pico-8 play session: hold → + tap 🅾

[t = 1 s] hold → ~1s, tap 🅾 ~2×
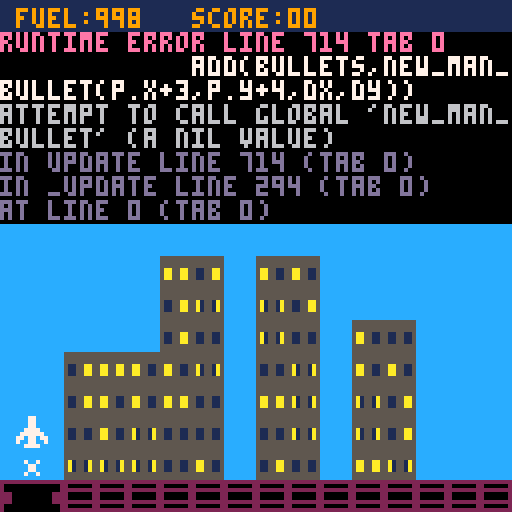

pico-8 cartridge
version 41
__lua__
--save picoville!

--ensure min speeds, pos or neg
function minspeed(spd,minspd)
  if (abs(spd)~=0 and abs(spd)<minspd) then
    if spd<0 then spd=-minspd else spd=minspd end
  end
  return spd
end

--zero pad a number
function pad(string,length)
  string=""..string
  if (#string==length) return string
  return "0"..pad(string,length-1)
end

--center text with optional bg color
function centertxt(str,y,clr,bg)
  if (bg) rectfill(64-(#str*2)-2,y-1,64+(#str*2),y+5,bg)
  print(str,64-#str*2,y,clr)
end

--text with bg
function bgtxt(str,x,y,clr,bg)
  rectfill(x-2,y-1,x+#str*4,y+5,bg)
  print(str,x,y,clr)
end

--get map sprite at a pixel location
function getmapsprite(x,y)
  local mx=flr(x/8)
  local my=flr(y/8)
  local map_sprite=mget(mx,my)
  return map_sprite
end

--check if object offstage
function is_offstage(obj,offset)
  offset=offset or 0
  return obj.x<0-offset or obj.x>128+offset or obj.x<0-offset or obj.y>128+offset
end

--ye olde screen rattle
function screen_shake()
  local offset_x=1-rnd(2)
  local offset_y=1-rnd(2)
  camera(offset_x,offset_y)
end

function _init()
  cartdata("savepicoville") --persistent hiscore
  t=0
  camy=0
  level=1
  titlesel=1
  hiscore=dget(0) or 0
  enemieskilled=0
  titleshadowclr={13,14,9,14,13}
  enemyspeed=1
  mode="title"
  peopleleft=100
  bonuscheck={x=0,y=15}
  bonuslastbrick=nil
  empty_stage()
  make_player()
  music(1,2500)
end

function game_over()
  t=0
  hiscore=max(hiscore,p.score)
  dset(0,hiscore) --record hiscore in cartdata
  level=1
  p.respawn()
  sfx(04)
  mode="game over"
end

--stats on top of screen
function status_bar()
  rectfill(0,0,128,8,1)
  --blink fuel if low (and game isn't over)
  print("fuel:"..flr(p.fuel),4,2,(mode=="game" and t%40<20 and p.fuel<p.lowfuel and 7 or 9))
  print("score:"..p.score.."0",48,2,9)
  for i=1,p.life do
    spr(56,124-i*6,0)
  end
end

function check_level()
  --currently super basic difficulty ramp based on original game
  if enemieskilled>=(level==1 and 10 or 16) then
    level_finished()
  end
end

function level_finished()
  t=0
  enemieskilled=0
  enemyspeed=level
  bullets={}
  mode="bonus"
  -- set min/max starting points for bonuscheck
  for building in all(buildings) do
    bonuscheck.y = min(bonuscheck.y,14-building.height)
    bonuscheck.x = max(bonuscheck.x,building.x+building.width)
  end
end

function next_level()
  t=0
  level+=1
  enemies={}
  gremlins={}
  supply={}
  balloon={}
  p.respawn()
  mode="game"
end

function start_game()
  mode="game"
  empty_stage()
  music(-1)
  sfx(05)
end

function about_page()
  mode="about"
  t=0
  camy=0
  cama=1
  --initial set of clouds
  clouds={
    {spr=128,x=50,y=-10,dx=0.7},
    {spr=128,x=-50,y=6,dx=0.35},
    {spr=166,x=50,y=24,dx=-0.3},
    {spr=166,x=-50,y=34,dx=0.5}
  }
  --randoclouds
  for i=1,5 do
    add(clouds,new_cloud())
  end
  userscrolled=false
end

function new_cloud()
  local x=rnd()>0.5 and -100 or 130
  local spd=(rnd(5)+1)/10
  return {
    spr=rnd()>0.5 and 128 or 166,
    x=x,
    y=-5+8*rnd(6),
    dx=rnd()>0.5 and -spd or spd
  }
end

--clear out stage actors
function empty_stage()
  enemies={}
  gremlins={}
  supply={}
  balloon={}
  bullets={}
  trains={}
  explosions={}
  buildingcrash={}
  rumblingrows={}
  make_buildings(mode=="title" and 3 or nil)
end

function restart()
  t=0
  titlesel=1
  enemieskilled=0
  p.reset()
  mode="title"
  empty_stage()
  music(1,2500)
end

function _update()
  t+=1
  building_update()

  if mode=="about" then
    --clouds
    for cloud in all(clouds) do
      cloud.x+=cloud.dx
      if (cloud.dx<0 and cloud.x<-130) or (cloud.dx>0 and cloud.x>130) then
        del(clouds,cloud)
        add(clouds,new_cloud())
      end
    end

    --autoscroll if user hasn't scrolled manually
    if not userscrolled and t>60 then
      camy+=1
    end

    --arrow keys scroll up + down with inertia
    if btn(2) or btn(3) then
      userscrolled=true
      cama+=1
      if btn(2) then
        camy-=1*cama
      else
        camy+=1*cama
      end
    else
      cama=1
    end

    camy=mid(0,camy,128)

    --action button goes to title
    if t>5 and (btnp(4) or btnp(5)) then
      sfx(18)
      camera()
      t=0
      titlesel=1
      mode="title"
    end
  end

  if mode=="title" then

    building_blink(4)
    check_enemy_spawn(5)
    check_train_spawn()
    for grp in all({enemies,gremlins,rumblingrows,trains}) do
      for obj in all(grp) do
        obj:update()
      end
    end
    --either action button runs selected menu item
    if t>5 and (btnp(4) or btnp(5)) then
      sfx(18)
      if (titlesel==1) start_game()
      if (titlesel==2) then
        about_page()
      end
    end
    --up/down changes menu item
    if t>5 and (btnp(2) or btnp(3)) then
      sfx(17)
      titlesel=(titlesel==1 and 2 or 1)
    end

  elseif mode=="bonus" then

    for grp in all({explosions,rumblingrows,trains}) do
      for obj in all(grp) do
        obj:update()
      end
    end
    -- set last bonus brick that flashed white to dark
    if bonuslastbrick~=nil then
      mset(bonuslastbrick.x,bonuslastbrick.y,05)
      bonuslastbrick=nil
    end
    -- tally bonus points
    if (bonuscheck.y<16) then
      local map_sprite=mget(bonuscheck.x,bonuscheck.y)
      -- skip tiles until brick
      while map_sprite>5 and bonuscheck.y<16 do
        bonuscheck.x-=1
        if bonuscheck.x<0 then
          bonuscheck.y+=1
          bonuscheck.x=15
        end
        map_sprite=mget(bonuscheck.x,bonuscheck.y)
      end
      -- unbroken brick
      p.scored(1)
      bonuslastbrick={x=bonuscheck.x,y=bonuscheck.y}
      sfx(12)
      mset(bonuscheck.x,bonuscheck.y,map_sprite+47) --white flash
      bonuscheck.x-=1
      if bonuscheck.x<0 then
        bonuscheck.y+=1
        bonuscheck.x=15
      end
    else
      building_blink(1)
      if (t>10 and (btnp(4) or btnp(5))) then
        next_level()
      end
    end

  elseif mode=="game" then

    p.update()
    building_blink(3)
    check_enemy_spawn(level+1)
    check_supply_spawn()
    check_train_spawn()
    for grp in all({bullets,enemies,gremlins,supply,balloon,explosions,rumblingrows,trains}) do
      for obj in all(grp) do
        obj:update()
      end
    end

  elseif mode=="game over" then

    building_blink(1)
    for grp in all({enemies,gremlins,supply,balloon,explosions,rumblingrows,trains}) do
      for obj in all(grp) do
        obj:update()
      end
    end
    if (t>10 and (btnp(4) or btnp(5))) then
      sfx(18)
      restart()
    end

  end
end

-- draw!
function _draw()
  cls()
  --draw the stage including generated buildings
  map(0,0,0,0,128,32)

  if mode=="about" then
    cls(12)

    --clouds
    for cloud in all(clouds) do
      --different sprite widths for clouds
      local w=cloud.spr==128 and 12 or 10
      spr(cloud.spr,cloud.x,cloud.y,w,2)
    end

    --print title gfx
    ?introgfx,0,0
    ?titlegfx,5,1
    pal(7,1)
    spr(73,50,120,4,1)
    fillp(▤)
    circfill(44,122,2,1)
    circfill(82,122,2,1)
    fillp()
    pal()

    --bottom bg
    rectfill(0,128,128,256,13)
    --borders
    rectfill(0,128,128,156,1)
    rectfill(0,128,10,256,1)
    rectfill(118,128,128,256,1)
    rectfill(0,242,128,256,1)
    --rounded corners
    pset(11,157,1)
    pset(117,157,1)
    pset(11,241,1)
    pset(117,241,1)

    --glow eyes
    if t%5>2 and t%8<3 then
      spr(69,40,48,2,2)
      spr(71,64,48,2,2)
      pset()
    elseif t%8>3 and t%8<7 then
      spr(101,40,48,2,2)
      spr(103,64,48,2,2)
    end

    centertxt("oh no! picoville is under",133,9)
    centertxt("attack! fight back the mutants",140,9)
    centertxt("and save the townspeople",147,9)

    spr(t%10<5 and 16 or 17,37,160)
    print("20 points",52,162,7)

    spr(34,37,170,1,1,t%10<5 and true or false)
    print("50 points",52,172,7)

    pal(13,5)
    spr(t%10<5 and 53 or 54,37,180)
    print("90 points",52,182,7)
    pal(13,13)

    spr(t%10<5 and 39 or 40,37,190)
    print("400 fuel",52,192,7)

    spr(56,37,200)
    print("every 1000",52,202,7)

    spr(01,37,211)
    print("10 points",52,212,7)
    print("each round",52,219,7)

    --pan down
    centertxt("back to title",231,7,1)
    centertxt("nate beaty 2023",247,9)
    camera(0,camy)
  end

  if mode=="title" then

    for grp in all({enemies,gremlins,rumblingrows,trains}) do
      for obj in all(grp) do
        obj:draw()
      end
    end
    rectfill(0,0,128,8,1)
    pal(7,12)
    spr(73,32,2,4,1)
    pal()
    print("presents",65,2,12)
    ?titlegfx,7,12
    bgtxt("play",73,51,7,(titlesel==1 and 1 or 12))
    bgtxt("about",71,59,7,(titlesel==2 and 1 or 12))
    --hi-score with shadow
    centertxt("hi-score:"..pad(hiscore.."0",6),113,1,2)
    centertxt("hi-score:"..pad(hiscore.."0",6),114,9)

  elseif mode=="game" then

    for grp in all({bullets,enemies,gremlins,supply,balloon,explosions,rumblingrows,trains}) do
      for obj in all(grp) do
        obj:draw()
      end
    end
    p.draw()
    status_bar()

  elseif mode=="bonus" then

    for grp in all({explosions,rumblingrows,trains}) do
      for obj in all(grp) do
        obj:draw()
      end
    end
    status_bar()
    print("level "..level.." complete",32,28,1)
    if bonuscheck.y<16 and t%30<15 then
      print("bonus points",40,38,1)
    end

  elseif mode=="game over" then

    for grp in all({enemies,gremlins,supply,balloon,explosions,rumblingrows,trains}) do
      for obj in all(grp) do
        obj:draw()
      end
    end
    rectfill(0,0,128,8,1)
    centertxt("score:"..p.score.."0",2,9)
    spr(64,45,18,5,4)
    centertxt("restart",52,7,1)
  end

end

--player functions

---------------
-- new player!
function make_player()
  p={}
  p.x=4
  p.y=113
  p.dx=0
  p.dy=0
  p.fuel=999
  p.lowfuel=300
  p.life=3
  p.score=0
  p.extralife=0
  p.dying=0
  p.mode="man"
  p.boxman={x1=2,y1=1,x2=5,y2=6} --collision box
  p.boxplane={x1=0,y1=0,x2=7,y2=7}
  p.box=p.boxman
  p.dir="n"
  p.smokes={{x=0,y=0},{x=0,y=0},{x=0,y=0},{x=0,y=0}}

  p.flipx=false --flip horizontal
  p.flipy=false --flip vertical
  p.sprite=0

  p.maxspd=1 --max speed
  p.minspd=1 --min speed
  p.a=0.25 --acceleration
  p.drg=0.95 --friction (1=none,0=instant)

  p.resupply=function()
    p.fuel+=400
    if (p.fuel>999) p.fuel=999
  end

  p.reset=function()
    p.fuel=999
    p.mode="man"
    p.score=0
    p.extralife=0
    p.life=3
  end

  p.scored=function(points)
    p.score+=points
    p.extralife+=points
    -- extra life?
    if p.extralife>=100 then
      p.extralife=0
      if (p.life<5) then
        sfx(15)
        p.life+=1
      end
    end
  end

  p.die=function()
    new_explosion(p.x,p.y)
    if p.mode=="plane" then
      sfx(01)
    else
      sfx(14)
    end
    p.life-=1
    if (p.life==0) then
      game_over()
    else
      p.dying=10
      p.dx=0
      p.dy=0
    end
  end

  p.respawn=function()
    p.fuel=999
    p.mode="man"
    p.x=4
    p.y=113
    p.dx=0
    p.dy=0
  end

  --smoke from back of plane (this is a mess! but it works?)
  p.smoke=function()
    -- local x,y=p.x,p.y
    if p.dir=="n" then
      p.smokes[t%#p.smokes]={x=p.x+3,y=p.y-p.dy*1.5+rnd(2)+6}
    elseif p.dir=="s" then
      p.smokes[t%#p.smokes]={x=p.x+3,y=p.y-p.dy*1.5-rnd(2)-1}
    elseif p.dir=="w" then
      p.smokes[t%#p.smokes]={x=p.x-p.dx*1.5+rnd(2)+4,y=p.y+4}
    elseif p.dir=="e" then
      p.smokes[t%#p.smokes]={x=p.x-p.dx*1.5-rnd(2)+2,y=p.y+4}
    elseif p.dir=="se" then
      p.smokes[t%#p.smokes]={x=p.x-p.dx*1.5-rnd(2),y=p.y-p.dy*1.5-rnd(2)}
    elseif p.dir=="sw" then
      p.smokes[t%#p.smokes]={x=p.x+p.dx*1.5+12+rnd(2),y=p.y-p.dy*1.5-rnd(2)}
    elseif p.dir=="nw" then
      p.smokes[t%#p.smokes]={x=p.x+p.dx*1.5+10+rnd(2),y=p.y-p.dy*1.5+8}
    elseif p.dir=="ne" then
      p.smokes[t%#p.smokes]={x=p.x-p.dx*1.5-rnd(2),y=p.y-p.dy*1.5+rnd(2)+8}
    end
  end

  --player update
  p.update=function()
    --wait a spell before respawn
    if (p.dying>0) then

      p.dying-=1
      if p.dying==0 then
        p.respawn()
      end

    else

      --switch between man/plane?
      if p.mode=="man" and p.y<112 then
        p.mode="plane"
        p.x=4
        p.y=102
        p.dy=-1
        p.box=p.boxplane
        sfx(10)
      elseif p.mode=="plane" and p.y>104 then
        if p.x>16 then
          p.die()
        else
          p.mode="man"
          p.x=4
          p.y=113
          p.dy=0
          p.box=p.boxman
          sfx(10)
        end
      end

      --man slow, plane fast
      if p.mode=="man" then
        p.maxspd=2
        p.drg=0.4
      else
        p.maxspd=2.5
        p.drg=0.95
      end

      --fuel check
      if (t%2==0) then
        if p.mode=="man" then
          --manfuel
          p.fuel-=0.1
        else
          --planefuel (empties faster based on velocity)
          if (p.dy~=0 or p.dx~=0) then p.fuel-=(abs(p.dx)+abs(p.dy)) else p.fuel-=0.5 end
        end
        --low fuel klaxon
        if (p.fuel<p.lowfuel and t%40==0) sfx(13)
        p.fuel=max(p.fuel,0)
        --out of fuel!
        if (p.fuel==0) p.die()
      end

      -- check for button presses to get sprite, flip, and direction (another mess that could be greatly simplified)
      if btn(0) then --left
        p.flipx=true
        p.dx-=p.a
        if (p.dx>0 and p.dx<p.minspd) p.dx=-0.1
        if (not btn(2) and not btn(3)) then
          p.dy=0
          p.sprite=19
          p.flipy=false
          p.dir="w"
        else
          p.flipx=true
          if (p.dy<0) then
            p.sprite=20
            p.dir="sw"
          else
            p.sprite=21
            p.dir="nw"
          end
        end
      elseif btn(1) then --right
        p.flipx=false
        p.dx+=p.a
        if (p.dx<0 and abs(p.dx)<p.minspd) p.dx=0.1
        if not btn(2) and not btn(3) then
          p.dy=0
          p.sprite=19
          p.flipy=false
          p.dir="e"
        else
          p.flipx=false
          if (p.dy<0) then
            p.sprite=20
            p.dir="se"
          else
            p.sprite=21
            p.dir="ne"
          end
        end
      end

      if btn(2) then --up
        p.flipy=false
        p.dy-=p.a
        if (p.dy>0 and p.dy<p.minspd) p.dy=-0.1
        if not btn(0) and not btn(1) then
          p.dx=0
          p.sprite=18
          p.flipx=false
          p.dir="n"
        else
          p.sprite=20
          if (p.dx<0) then
            p.flipx=true
            p.dir="nw"
          else
            p.flipx=false
            p.dir="ne"
          end
        end
      elseif btn(3) then --down
        p.flipy=true
        p.dy+=p.a
        if (p.dy<0 and p.dy>-p.minspd) p.dy=0.1
        if not btn(0) and not btn(1) then
          p.dx=0
          p.sprite=18
          p.dir="s"
        else
          p.sprite=21
          p.flipy=false
          if (p.dx<0) then
            p.dir="sw"
          else
            p.dir="se"
          end
        end
      end

      --pewpew
      if btnp(4) or btnp(5) then
        if mode=="game" and (p.mode=="man" or abs(p.dx)~=0 or abs(p.dy)~=0) then
          sfx(00)
          local dx=p.dx
          local dy=p.dy
          -- support for quick turn and shoots when direction doesn't match flipx/flipy
          if p.dy==0 and ((p.flipx and p.dx>0) or (not p.flipx and p.dx<0)) then dx=p.dx*-1 end
          if p.dx==0 and ((p.flipy and p.dy<0) or (not p.flipy and p.dy>0)) then dy=p.dy*-1 end
          if p.mode=="plane" then
            add(bullets,new_bullet(p.x+3,p.y+4,dx,dy))
          else
            add(bullets,new_man_bullet(p.x+3,p.y+4,dx,dy))
          end
        end
      end

      --limit to max speed
      p.dx=mid(-p.maxspd,p.dx,p.maxspd)
      p.dy=mid(-p.maxspd,p.dy,p.maxspd)

      --check if next to wall
      wall_check(p)

      check_building_hit(p,"player")

      --can move?
      if (can_move(p,p.dx,p.dy)) then
        p.x+=p.dx
        p.y+=p.dy
        p.smoke()
        --if no buttons pushed, ensure sprite is facing direction (could be simplified with using 8 sprites and no flip!)
        if not btn(0) and not btn(1) and not btn(2) and not btn(3) then
          --up=sprite18 --down=sprite18,flipy
          if p.dx==0 and p.dy<0 then p.sprite=18 p.flipy=false p.dir="n" end
          if p.dx==0 and p.dy>0 then p.sprite=18 p.flipy=true p.dir="s" end
          --right=sprite19 --left=sprite19,flipx
          if p.dx>0 and p.dy==0 then p.sprite=19 p.flipx=false p.dir="e" end
          if p.dx<0 and p.dy==0 then p.sprite=19 p.flipx=true p.dir="w" end
          --upright=sprite20 --upleft=sprite20,flipx
          if p.dx>0 and p.dy<0 then p.sprite=20 p.flipx=false p.dir="ne" end
          if p.dx<0 and p.dy<0 then p.sprite=20 p.flipx=true p.dir="nw" end
          --downright=sprite21 --downleft=sprite21,flipx
          if p.dx>0 and p.dy>0 then p.sprite=21 p.flipx=false p.dir="se" end
          if p.dx<0 and p.dy>0 then p.sprite=21 p.flipx=true p.dir="sw" end
        end
      else
        p.dx=0
        p.dy=0
      end

      --add drag
      if (abs(p.dx)>0) p.dx*=p.drg
      if (abs(p.dy)>0) p.dy*=p.drg

      --make sure they don't drop below min speed
      if p.mode=="plane" then
        p.dx=minspeed(p.dx,p.minspd)
        p.dy=minspeed(p.dy,p.minspd)
      end

    end
  end

  --player draw
  p.draw=function()
    if p.dying==0 then
      if p.mode=="man" then
        spr(0,p.x,p.y,1,1,p.flipx)
        --draw docked plane if man
        spr(18,4,104)
      else
        if abs(p.dx)>0 or abs(p.dy)>0 then
          for i=1,3 do
            pset(p.smokes[i].x+rnd(2),p.smokes[i].y+rnd(2),6)
          end
        end
        spr(p.sprite,p.x,p.y,1,1,p.flipx,p.flipy)
      end
    end
    -- print(p.dir,10,10,7)
    -- print(p.x..","..p.y,40,10,5)
    -- print(p.dx..","..p.dy,40,20,5)
  end

end

-- buildings

function building_blink(chk)
  if t%chk==0 then
    -- blink undamaged building lights
    for i=1,#buildings do
      for h=1,buildings[i].height do
        for w=1,buildings[i].width do
          local map_x=buildings[i].x+w
          local map_y=14-buildings[i].height+h
          local map_sprite=mget(map_x,map_y)
          if (chk==1 or rnd()>0.98) and fget(map_sprite,1) and not fget(map_sprite,2) then
            mset(map_x,map_y,flr(rnd(5))+1)
          end
        end
      end
    end
  end
end

-- create randomized buildings
function make_buildings()
  rumblingrows={}
  -- reset all building tiles to sky
  for x=0,16 do
    for y=0,14 do
      mset(x,y,8)
    end
  end

  -- reset peopleleft
  peopleleft=0

  -- generate random buildings
  buildings={}
  lastx=1
  for i=1,4 do
    building={
      height=flr(rnd(5)+3),
      width=flr(rnd(2))+2,
      x=lastx
    }
    lastx=lastx+building.width+(flr(rnd(3)))
    for n=1,building.height do
      for x=1,building.width do
        mset(building.x+x,15-n,flr(rnd(5))+1)
      end
    end
    peopleleft+=building.height*building.width
    add(buildings,building)
  end
end

-- collision detection for building
function check_building_hit(obj,grp)
  local nx_l=obj.x+obj.dx+obj.box.x1
  local nx_r=obj.x+obj.dx+obj.box.x2
  local ny_t=obj.y+obj.dy+obj.box.y1
  local ny_b=obj.y+obj.dy+obj.box.y2
  -- set variable so we can use "or"
  local foo = is_undamaged_brick(nx_l,ny_t,obj,grp) or
    is_undamaged_brick(nx_l,ny_b,obj,grp) or
    is_undamaged_brick(nx_r,ny_t,obj,grp) or
    is_undamaged_brick(nx_r,ny_b,obj,grp)
end

function is_undamaged_brick(x,y,obj,grp)
  local map_x=flr(x/8)
  local map_y=flr(y/8)
  local map_sprite=mget(map_x,map_y)
  if fget(map_sprite,1) and not fget(map_sprite,2) then
    -- remove object hitting building
    if grp=="player" then p.die()
    else del(grp,obj) end
    sfx(1)
    new_explosion(map_x*8,map_y*8)
    -- random damaged sprite
    mset(map_x,map_y,6+flr(rnd(2)))
    -- check building rows for collapse
    check_building_collapse()
    return true
  end
  return false
end

-- check for any building rows with all damage
function check_building_collapse()
  for building in all(buildings) do
    for i=1,building.height do
      rowbusted=true
      for j=1,building.width do
        local map_sprite=mget(building.x+j,14-building.height+i)
        -- any undamaged pieces? row is not busted
        if not fget(map_sprite,2) then
          rowbusted=false
        end
      end
      if rowbusted then
        -- collapsing rubble
        add(buildingcrash,{building=building,rowbusted=i})
      end
    end
  end
end

-- row to collapse
function new_rumblingrow(x,y,delay)
  local obj={x=x,y=y,delay=delay,t=0}
  obj.update=function(this)
    this.t+=1
    if (this.t > this.delay+15) del(rumblingrows,this)
  end
  obj.draw=function(this)
    local sprite=24
    if (this.t > this.delay+10) then
      if this.t%3==0 then sprite=28 else sprite=29 end
    elseif (this.t > this.delay+5) then
      if this.t%3==0 then sprite=26 else sprite=27 end
    else
      if this.t%3==0 then sprite=24 else sprite=25 end
    end
    spr(sprite,this.x,this.y)
  end
  return obj
end

-- building update loop
function building_update()
  if #buildingcrash>0 then
    for obj in all(buildingcrash) do
      for i=1,obj.rowbusted do
        sfx(11)
        for j=1,obj.building.width do
          local mx=obj.building.x+j
          local my=14-obj.building.height+i
          mset(mx,my,8)
          add(rumblingrows,new_rumblingrow(mx*8,my*8,i*10))
        end
        -- any undamaged brick left?
        peopleleft-=obj.building.width
      end
      -- shorten building height
      obj.building.height-=obj.rowbusted
    end
    -- you killed chicago!
    if (peopleleft<=0) game_over()
    buildingcrash={}
  end
end
-- supply functions

-- spawn supply in update function
function check_supply_spawn()
  if (#supply<1 and #balloon<1 and t%3==0 and rnd()>0.99) add(supply,new_supply())
end
function check_train_spawn()
  if (#trains<1 and t%3==0 and rnd()>0.9) add(trains,new_train())
end
function check_balloon_spawn(obj)
  if (not obj.has_deployed and rnd()>0.96) add(balloon,new_balloon(obj))
end

-- new balloon!
function new_balloon(supply)
  supply.has_deployed=true
  local obj={x=supply.x,y=supply.y,dx=supply.dx,dy=1,sprite=37,t=0}
  obj.box={x1=0,y1=3,x2=8,y2=8}
  sfx(09)

  obj.update=function(this)
    this.t+=1
    -- hitting player?
    if (coll(this,p)) then
      sfx(10)
      p.resupply()
      balloon={}
    end

    -- check for collisions with enemies
    for grp in all({enemies,gremlins}) do
      for obj in all(grp) do
        if (coll(this,obj)) then
          obj.die(obj)
          this.die(this)
        end
      end
    end

    -- parachute open?
    if this.t < 20 then
      if t%4<2 then this.sprite=37 else this.sprite=38 end
    else
      this.dx=0
      this.dy=0.5
      if t%4<2 then this.sprite=39 else this.sprite=40 end
    end

    -- check for collisions with building
    check_building_hit(this,balloon)

    -- bottom of stage? pop balloon
    if (this.y>104) this.die(this)

    --move it
    this.x += this.dx
    this.y += this.dy

    -- offscreen?
    if (this.x<-10 or this.x>138 or this.y>138) del(balloon,this)
  end

  obj.draw=function(this)
    spr(this.sprite,this.x,this.y)
  end

  --bye bye
  obj.die=function(this)
    sfx(02)
    new_explosion(this.x,this.y)
    del(balloon,this)
  end

  --return the supply
  return obj
end

-- new supply!
function new_supply()
  local obj={x=0,y=15,dx=1,dy=0,sprite=35,flipx=false,t=0,has_deployed=false}
  -- which side of screen to spawn from?
  if rnd(1)>0.35 then
    obj.x=128
    obj.dx=-1
  end
  obj.box={x1=0,y1=2,x2=9,y2=9}

  obj.update=function(this)
    this.t+=1
    --move it!
    if this.has_deployed then this.x += this.dx * 2 else this.x += this.dx end
    this.y += this.dy

    -- hitting player?
    if (p.dying==0 and coll(this,p)) then
      p.die()
      this.die(this)
    end

    -- check for collisions with enemies
    for grp in all({enemies,gremlins}) do
      for obj in all(grp) do
        if (coll(this,obj)) then
          obj.die(obj)
          this.die(this)
        end
      end
    end

    -- animate jet
    if t%4<2 then this.sprite=35 else this.sprite=36 end

    -- flip sprite based on direction
    this.flipx=this.dx>0

    -- emit balloon?
    -- check position across screen
    if this.dx<1 then screen_pos=this.x/128 else screen_pos=(128-this.x)/128 end
    if (screen_pos>0.2 and screen_pos<0.8) check_balloon_spawn(this)

    -- offscreen?
    if (is_offstage(this,10)) del(supply,this)
  end

  obj.draw=function(this)
    spr(this.sprite,this.x,this.y,1,1,this.flipx)
  end

  obj.die=function(this)
    sfx(02)
    new_explosion(this.x,this.y)
    del(supply,this)
  end

  --return the supply
  return obj
end

-- new train!
function new_train()
  local obj={x=-24,y=119,dx=1,dy=0,sprite=55,t=0,express=false}
  -- which side of screen to spawn from?
  if rnd()>0.3 then
    obj.x=130
    obj.dx=-1
  end
  if (rnd()>0.8) obj.express=true
  obj.box={x1=0,y1=2,x2=22,y2=6}

  obj.update=function(this)
    this.t+=1

    -- hitting player?
    if (mode=="game" and p.dying==0 and coll(this,p)) then
      p.die()
    end

    --move it!
    if this.express then this.x+=this.dx*2 else this.x+=this.dx end
    this.y += this.dy

    -- offscreen?
    if (is_offstage(this,40)) del(trains,this)
  end

  obj.draw=function(this)
    -- make red if express
    if (this.express) pal(9,8)
    -- draw train cars
    spr(this.sprite,this.x,this.y)
    spr(this.sprite,this.x+8,this.y,1,1,true)
    spr(this.sprite,this.x+16,this.y,1,1,true)
    pal()
  end

  return obj
end

-- enemies functions

-- spawn enemies in update function
function check_enemy_spawn(max)
  if (#enemies<max and rnd(100) > 95) add(enemies, new_enemy(rnd(128), -10))
end

-- new explosion
function new_explosion(x,y)
  local obj={x=x,y=y,t=10,sprite=32}
  obj.update=function(this)
    this.t-=1
    if t%3==0 then this.sprite=32 else this.sprite=33 end
    if (this.t==0) del(explosions, this)
  end
  obj.draw=function(this)
    spr(this.sprite,this.x,this.y)
  end
  add(explosions, obj)
end

-- construct new enemy
function new_enemy(x,y)
  local obj={x=x, y=y, dx=0, dy=0.5, sprite=16, t=0}
  obj.box={x1=0,y1=3,x2=7,y2=7}

  obj.update=function(this)
    -- hitting player?
    if p.dying==0 and coll(this,p) then
      p.die()
      this.die(this)
    end

    -- hitting supply?
    foreach(supply, function(obj)
      if coll(this,obj) then
        obj.die(obj)
        this.die(this)
      end
    end)

    if t%5==0 then this.sprite=16 else this.sprite=17 end

    --herky jerk
    if (rnd(100) > 97) this.dx = (rnd(5) - 2.5)/2
    if (rnd(100) > 98) this.dy = (rnd(3) - 1)/2

    --move it
    this.x += this.dx
    this.y += this.dy

    -- bounce from top
    if (this.y < -10) then
      this.dy = 1
      this.y = -10
    end

    -- offscreen?
    if (this.x < -10 or this.x > 138) del(enemies, this)
  end

  obj.draw = function(this)
    spr(this.sprite, this.x, this.y)
  end

  --bye bye
  obj.die=function(this)
    sfx(02)
    sfx(03)
    new_explosion(this.x,this.y)
    del(enemies,this)
  end

  --return the enemy
  return obj
end

--bullets functions

function new_bullet(x,y,dx,dy)
  local obj = {x=x,y=y,len=3}
  obj.box = {x1=-2,y1=-2,x2=2,y2=2} --collision box
  obj.dx=dx*obj.len*2
  obj.dy=dy*obj.len*2
  obj.dx=minspeed(obj.dx,obj.len*2)
  obj.dy=minspeed(obj.dy,obj.len*2)

  -- update loop
  obj.update=function(this)
    -- check for collisions with enemy
    for obj in all(enemies) do
      if (coll(this,obj)) then
        p.score+=2
        enemieskilled+=1
        obj.die(obj)
        del(bullets,this)
        check_level()
      end
    end
    -- check for collisions with supply
    for grp in all({supply,balloon}) do
      for obj in all(grp) do
        if (coll(this,obj)) then
          obj.die(obj)
          del(bullets,this)
        end
      end
    end

    -- check for collisions with building
    check_building_hit(this,bullets)

    --move the bullet
    this.x += obj.dx
    this.y += obj.dy

    -- offstage?
    if (is_offstage(this, 20)) del(bullets, this)
  end

  -- draw loop
  obj.draw=function(this)
    line(this.x-obj.dx,this.y-obj.dy,this.x,this.y,1)
  end

  --return the bullet
  return obj
end

--collision functions

-- get absolute coordinates
function abs_box(s)
  local box={}
  box.x1=s.box.x1+s.x
  box.y1=s.box.y1+s.y
  box.x2=s.box.x2+s.x
  box.y2=s.box.y2+s.y
  return box
end

-- check if object a and b are colliding
function coll(a,b)
  local box_a=abs_box(a)
  local box_b=abs_box(b)
  local hit=true
  if box_a.x1>box_b.x2 or
    box_a.y1>box_b.y2 or
    box_b.x1>box_a.x2 or
    box_b.y1>box_a.y2 then
    hit=false
  end
  return hit
end

-- can sprite move in a direction?
function can_move(a,dx,dy)
  --where object is trying to be, relative to hitbox (a.box)
  local nx_l=a.x+dx+a.box.x1   --lft
  local nx_r=a.x+dx+a.box.x2   --rgt
  local ny_t=a.y+dy+a.box.y1   --top
  local ny_b=a.y+dy+a.box.y2   --btm

  --is that spot solid?
  local top_left_solid=solid(nx_l,ny_t)
  local btm_left_solid=solid(nx_l,ny_b)
  local top_right_solid=solid(nx_r,ny_t)
  local btm_right_solid=solid(nx_r,ny_b)

  --nothing solid means we can move into that spot
  return not (top_left_solid or
              btm_left_solid or
              top_right_solid or
              btm_right_solid)
end

--checks an x,y pixel coordinate
--against the map to see if it
--can be walked on or not
function solid(x,y)
  -- offstage?
  if (x<0 or x>128 or y<9) return true
  local mx=flr(x/8)
  local my=flr(y/8)
  local map_sprite=mget(mx,my)
  local flag=fget(map_sprite,0)
  return flag
end

--this checks to see if the
--player is next to a wall. if
--so, don't let them try to move
--in that direction.
function wall_check(a)

  if ((a.dx<0 and (solid(a.x-1,a.y) or solid(a.x-1,a.y+a.box.y2-1))) or (a.dx>0 and (solid(a.x+a.box.x2,a.y) or solid(a.x+a.box.x2,a.y+a.box.y2-1)))) p.dx=0
  if ((a.dy<0 and (solid(a.x,a.y-1) or solid(a.x+a.box.y2-1,a.y-1))) or (a.dy>0 and (solid(a.x,a.y+a.box.y2) or solid(a.x+a.box.x2-1,a.y+a.box.y2)))) p.dy=0

end
--camera/map functions

function update_map()
  mx=flr(p.x/16)*16
  my=flr(p.y/16)*16
end

function update_camera()
 
 --normally we'd just set cx,cy
 --to mx*8,my*8 which would snap
 --the camera to the current map
 --location. instead we're going
 --to smoothly change cx,cy over
 --time to match mx*8,my*8. we
 --will be reducing the distance
 --between cx,cy and mx*8,my*8
 --by a percentage each time, so
 --when they are far apart, it
 --will change a lot, but as
 --cx,cy gets closer and closer,
 --they'll change less and less.
 --this makes it seem like the 
 --camera smoothly slows down 
 --to a stop when moving.
 
 --first we need to know how far
 --from cx,cy is from mx*8,my*8.
 cx_diff=mx*8-cx
 cy_diff=my*8-cy
 
 --it's not worth dealing with
 --tiny amounts of difference
 --between the camera and map
 --location, so just set it to
 --zero if the difference is
 --low enough.
 if (abs(cx_diff)<0.1) cx_diff=0
 if (abs(cy_diff)<0.1) cy_diff=0
 
 --instead of reducing the
 --distance by a set amount each
 --time, we're going to reduce
 --the distance by a percentage
 --of the distance. this means
 --when it's far away, the
 --camera will move a lot, but
 --as it gets closer, it will
 --only move a little each time.
 --we find that percentage by
 --multiplying the difference
 --in distance by the transition
 --speed that was set in _init()
 cx_diff*=transition_speed
 cy_diff*=transition_speed
 
 --now we add that reduced
 --distance to cx,cy to move
 --them closer to mx*8,my*8
 cx+=cx_diff
 cy+=cy_diff
 
 camera(cx,cy)
end
__gfx__
00000000555555555555555555555555555555555555555555d55d5555d55d55cccccccc22222222222000002222222222222222000002220000000000000000
0000000055555555555555555555555555555555555555555d5d55d55d5cc5d5cccccccc20000002222000002000000000000002000002220000000000000000
00700700555555555555555555555555555555555555555555dcdd5555d5ccd5cccccccc22222222222000002000000000000002000002220000000000000000
000770005aa55aa55a1551a551155aa55aa5511551155115ddcccddddddcccddcccccccc20000002200000002220000000000222000000020000000000000000
000770005aa55aa55a1551a551155aa55aa55115511551155dccccd55d5cccd5cccccccc20000002200000002220000000000222000000020000000000000000
007007005aa55aa55a1551a551155aa55aa5511551155115ddccc5ddddcccdddcccccccc22222222222000002220000000000222000002220000000000000000
0000000055555555555555555555555555555555555555555ddc5d55d5cccc55cccccccc20000002222000002000000000000002000002220000000000000000
0000000055555555555555555555555555555555555555555d5d55d55ddccdd5cccccccc22222222222000002000000000000002000002220000000000000000
00000000000000000007700000000000000000070700000000555555005555550000000000000000000000000000000000000000000000000000000000000000
00000000000000000007700000000000000007700700000000555555005555550000000000000000000000000000000000000000000000000000000000000000
00811800108888010007700000700007000070707770000000555555005555550000000000000000000000000000000000000000000000000000000000000000
0111111001111110007777000707007700007770007700000055aa55005511550000000000000000000000000000000000000000000000000000000000000000
1018810110177101077777707777777000077770000777000055aa55005511550000000000000000000000000000000000000000000000000000000000000000
0101101001011010770770770077700000770770077770700055aa55005511550000000000000000000000000000000000000000000000000000000000000000
10000001000000007007700700077700777007707777777000555555005555550000000000000000000000000000000000000000000000000000000000000000
00000000000000000077770000007770007000700000000700555555005555550000000000000000000000000000000000000000000000000000000000000000
00000000000000000000000000000000000000000000000000000000000000000000000000000000000000000000000000000000000000000000000000000000
00000000000000000000000000000000000000000000000000000000000777000007770000000000000000000000000000000000000000000000000000000000
0070010000100107000000000000000d0000000d0000070000007000007777700077777000000000000000000000000000000000000000000000000000000000
100010017000000000000000008800dd008800dd0000700000000700007070700070707000000000000000000000000000000000000000000000000000000000
000700000100107000000000dddddd99ddddddaa0000070000007000000707000007070000000000000000000000000000000000000000000000000000000000
00100070007001000000000000777700007777000000700000000700000070000000700000000000000000000000000000000000000000000000000000000000
70000100010000700000000000077770000777700008880000099900000888000009990000000000000000000000000000000000000000000000000000000000
00107000000700010000000000007777000077770008880000099900000888000009990000000000000000000000000000000000000000000000000000000000
__gff__
0003030303030505000100010100000002020000000000010000000000000000000000000001010100000000000000000000000000000000000000000000000000000000000000000000000000000000000000000000000000000000000000000000000000000000000000000000000000000000000000000000000000000000
0000000000000000000000000000000000000000000000000000000000000000000000000000000000000000000000000000000000000000000000000000000000000000000000000000000000000000000000000000000000000000000000000000000000000000000000000000000000000000000000000000000000000000
__map__
0808080808080808080808080808080808080808080808080808080808080808080000000000000000000000000000000000000000000000000000000000000000000000000000000000000000000000000000000000000000000000000000000000000000000000000000000000000000000000000000000000000000000000
0808080808080808080808080808080808080808080808080808080808080808080000000000000000000000000000000000000000000000000000000000000000000000000000000000000000000000000000000000000000000000000000000000000000000000000000000000000000000000000000000000000000000000
0808080808080808080808080808080808080808080808080808080808080808080000000000000000000000000000000000000000000000000000000000000000000000000000000000000000000000000000000000000000000000000000000000000000000000000000000000000000000000000000000000000000000000
0808080808080808080808080808080808080808080808080808080808080808080000000000000000000000000000000000000000000000000000000000000000000000000000000000000000000000000000000000000000000000000000000000000000000000000000000000000000000000000000000000000000000000
0808080808080808080808080808080808080808080808080808080808080808080000000000000000000000000000000000000000000000000000000000000000000000000000000000000000000000000000000000000000000000000000000000000000000000000000000000000000000000000000000000000000000000
0808080808080808080808080808080808080808080808080808080808080808080000000000000000000000000000000000000000000000000000000000000000000000000000000000000000000000000000000000000000000000000000000000000000000000000000000000000000000000000000000000000000000000
0808080808080808080808080808080808080808080808080808080808080808080000000000000000000000000000000000000000000000000000000000000000000000000000000000000000000000000000000000000000000000000000000000000000000000000000000000000000000000000000000000000000000000
0808080808080808080808080808080808080808080808080808080808080808080000000000000000000000000000000000000000000000000000000000000000000000000000000000000000000000000000000000000000000000000000000000000000000000000000000000000000000000000000000000000000000000
0808080808080808080808080808080808080808080808080808080808080808080000000000000000000000000000000000000000000000000000000000000000000000000000000000000000000000000000000000000000000000000000000000000000000000000000000000000000000000000000000000000000000000
0808080808080808080808080808080808080808080808080808080808080808080000000000000000000000000000000000000000000000000000000000000000000000000000000000000000000000000000000000000000000000000000000000000000000000000000000000000000000000000000000000000000000000
0808080808080808080808080808080808080808080808080808080808080808080000000000000000000000000000000000000000000000000000000000000000000000000000000000000000000000000000000000000000000000000000000000000000000000000000000000000000000000000000000000000000000000
0808080808080808080808080808080808080808080808080808080808080808080000000000000000000000000000000000000000000000000000000000000000000000000000000000000000000000000000000000000000000000000000000000000000000000000000000000000000000000000000000000000000000000
0808080808080808080808080808080808080808080808080808080808080808080000000000000000000000000000000000000000000000000000000000000000000000000000000000000000000000000000000000000000000000000000000000000000000000000000000000000000000000000000000000000000000000
0808080808080808080808080808080808080808080808080808080808080808080000000000000000000000000000000000000000000000000000000000000000000000000000000000000000000000000000000000000000000000000000000000000000000000000000000000000000000000000000000000000000000000
0808080808080808080808080808080808080808080808080808080808080808080000000000000000000000000000000000000000000000000000000000000000000000000000000000000000000000000000000000000000000000000000000000000000000000000000000000000000000000000000000000000000000000
0b0c090909090909090909090909090909090909090909090909090908080808080000000000000000000000000000000000000000000000000000000000000000000000000000000000000000000000000000000000000000000000000000000000000000000000000000000000000000000000000000000000000000000000
